Photos from the image-classification dataset "dataset_scientific_split" in the GitHub repository singuyen0312e9/MangoLeaf. Its 9 classes are: anthracnose, bacterial canker, bacterial spot, cutting weevil, die back, gall midge, healthy, powdery mildew, sooty mould.

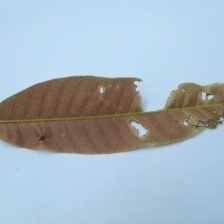
Label: anthracnose

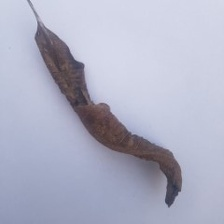
Label: die back

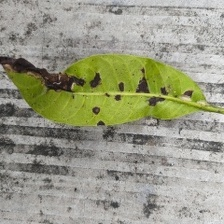
Label: bacterial spot

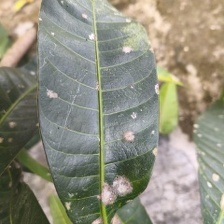
Label: powdery mildew

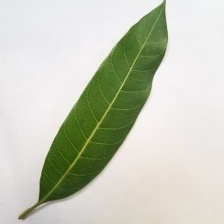
Label: healthy

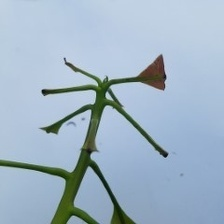
Label: cutting weevil
